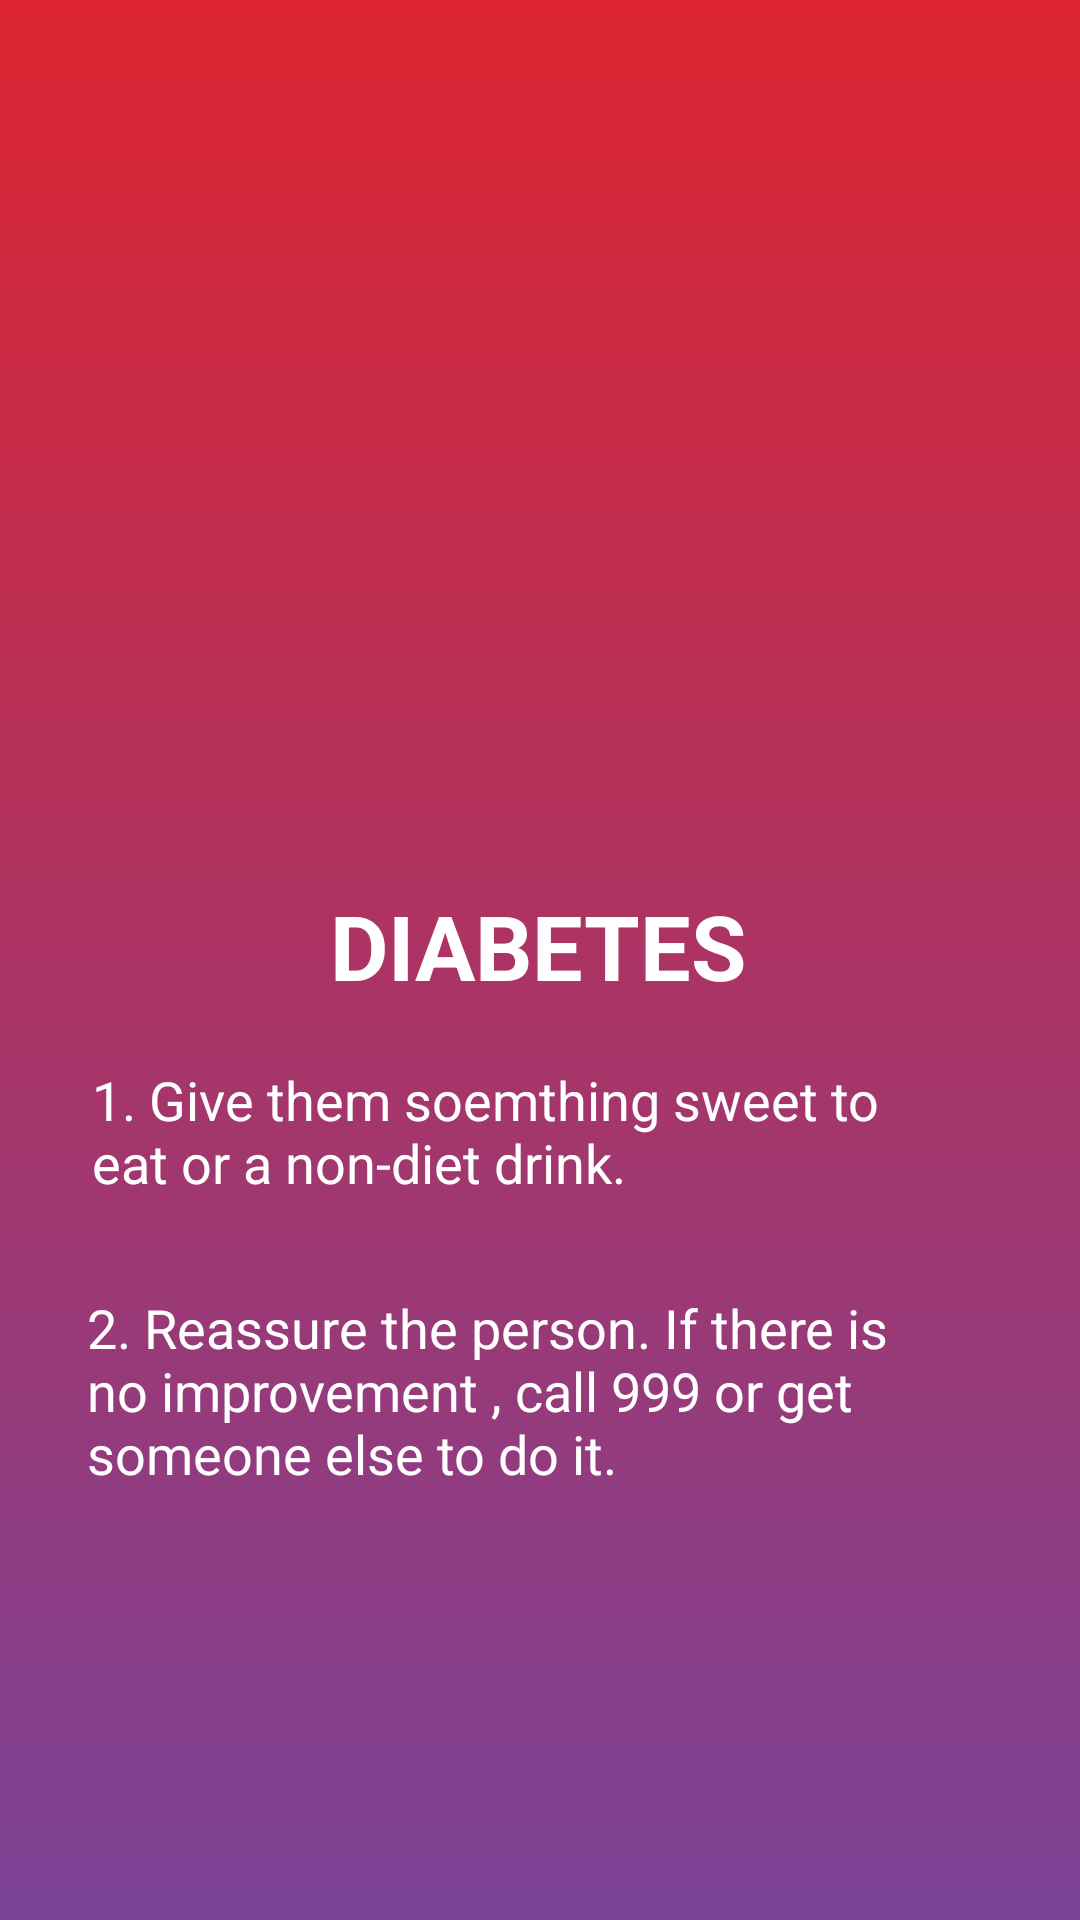

Here is an Android app screen rendered from its layout file. Give the layout XML and the strings, colors and styles it references.
<!-- AndroidManifest.xml: application theme AppTheme -->
<!-- res/layout/activity_diabetes.xml -->
<?xml version="1.0" encoding="utf-8"?>
<androidx.constraintlayout.widget.ConstraintLayout xmlns:android="http://schemas.android.com/apk/res/android"
    xmlns:app="http://schemas.android.com/apk/res-auto"
    xmlns:tools="http://schemas.android.com/tools"
    android:layout_width="match_parent"
    android:layout_height="match_parent"
    android:background="@drawable/gradients"
    tools:context=".Diabetes">

    <TextView
        android:id="@+id/textView16"
        android:layout_width="wrap_content"
        android:layout_height="wrap_content"
        android:layout_marginStart="137dp"
        android:layout_marginLeft="137dp"
        android:layout_marginTop="39dp"
        android:layout_marginEnd="137dp"
        android:layout_marginRight="137dp"
        android:text="DIABETES"
        android:textColor="#FFFFFF"
        android:textSize="30sp"
        android:textStyle="bold"
        app:layout_constraintEnd_toEndOf="parent"
        app:layout_constraintHorizontal_bias="0.517"
        app:layout_constraintStart_toStartOf="parent"
        app:layout_constraintTop_toBottomOf="@+id/imageView10" />

    <TextView
        android:id="@+id/diab1"
        android:layout_width="289dp"
        android:layout_height="62dp"
        android:layout_marginStart="50dp"
        android:layout_marginLeft="50dp"
        android:layout_marginTop="19dp"
        android:layout_marginEnd="60dp"
        android:layout_marginRight="60dp"
        android:text="1. Give them soemthing sweet to eat or a non-diet drink."
        android:textColor="#FFFFFF"
        android:textSize="18sp"
        app:layout_constraintEnd_toEndOf="parent"
        app:layout_constraintStart_toStartOf="parent"
        app:layout_constraintTop_toBottomOf="@+id/textView16" />

    <TextView
        android:id="@+id/diab2"
        android:layout_width="297dp"
        android:layout_height="75dp"
        android:layout_marginStart="50dp"
        android:layout_marginLeft="50dp"
        android:layout_marginTop="14dp"
        android:layout_marginEnd="55dp"
        android:layout_marginRight="55dp"
        android:text="2. Reassure the person. If there is no improvement , call 999 or get someone else to do it."
        android:textColor="#FFFFFF"
        android:textSize="18sp"
        app:layout_constraintEnd_toEndOf="parent"
        app:layout_constraintStart_toStartOf="parent"
        app:layout_constraintTop_toBottomOf="@+id/diab1" />

    <ImageView
        android:id="@+id/imageView10"
        android:layout_width="371dp"
        android:layout_height="224dp"
        android:layout_marginTop="32dp"
        app:layout_constraintTop_toTopOf="parent"
        app:srcCompat="@drawable/diabetes"
        tools:layout_editor_absoluteX="35dp" />
</androidx.constraintlayout.widget.ConstraintLayout>
<!-- resources referenced by this layout -->
<resources>
  <!-- drawable gradients (drawable) -->
  <?xml version="1.0" encoding="utf-8"?>
  <shape android:shape="rectangle"
      xmlns:android="http://schemas.android.com/apk/res/android" >
      <gradient
          android:startColor="#7b4397 "
          android:endColor="#dc2430"
          android:angle="90">
  
      </gradient>
  </shape>
  <style name="AppTheme" parent="Theme.AppCompat.Light.NoActionBar">
          
          <item name="colorPrimary">@color/colorPrimary</item>
          <item name="colorPrimaryDark">@color/colorPrimaryDark</item>
          <item name="colorAccent">@color/colorAccent</item>
      </style>
  <!-- not gathered from this repository: default colours our renderer supplied (Android Studio template values) -->
  <color name="colorPrimary">#FF6200EE</color>
  <color name="colorPrimaryDark">#FF3700B3</color>
  <color name="colorAccent">#FF03DAC5</color>
</resources>
